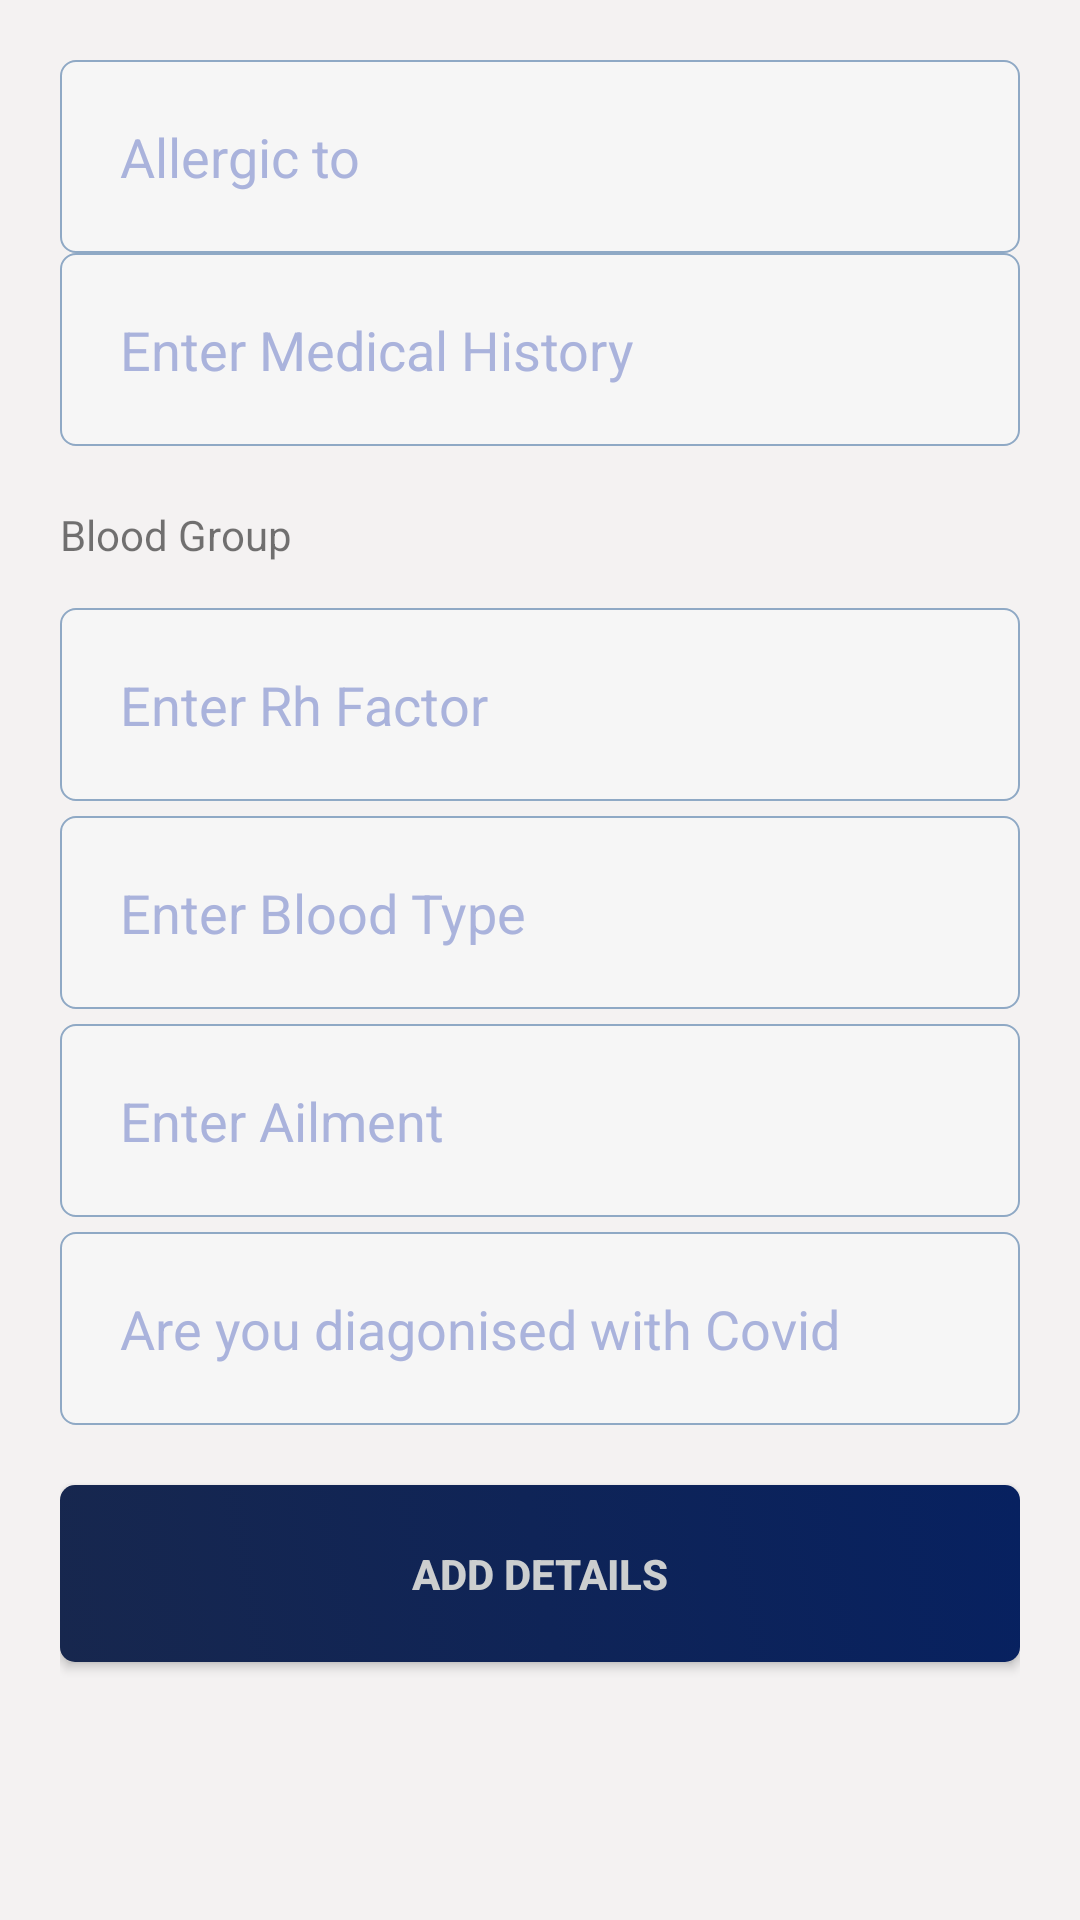

Android layout source for this screen:
<!-- AndroidManifest.xml: application theme AppTheme -->
<!-- res/layout/dialog_add_details.xml -->
<?xml version="1.0" encoding="utf-8"?>
<LinearLayout
    xmlns:android="http://schemas.android.com/apk/res/android"
    xmlns:app="http://schemas.android.com/apk/res-auto"
    xmlns:tools="http://schemas.android.com/tools"
    android:orientation="vertical"
    android:padding="20dp"
    android:background="@color/colorBackgroundWhiteGlobal"
    android:layout_width="320dp"
    android:layout_height="wrap_content">

    <EditText
        android:id="@+id/alergicTo"
        android:layout_width="match_parent"
        android:layout_height="wrap_content"
        android:background="@drawable/input_full_radius"
        android:hint="Allergic to"
        android:imeOptions="actionDone"
        android:inputType="text"
        android:padding="20dp"
        android:textColor="@color/colorInputText"
        android:textColorHint="@color/colorInputHint" />



    <EditText
        android:id="@+id/medicalHistory"
        android:layout_width="match_parent"
        android:layout_height="wrap_content"
        android:background="@drawable/input_full_radius"
        android:hint="Enter Medical History"
        android:imeOptions="actionDone"
        android:inputType="text"
        android:padding="20dp"
        android:textColor="@color/colorInputText"
        android:textColorHint="@color/colorInputHint" />

    <LinearLayout
        android:layout_width="match_parent"
        android:layout_height="wrap_content"
        android:layout_marginTop="20dp"
        android:layout_marginBottom="10dp"
        android:gravity="left"
        android:orientation="horizontal">

        <TextView
            android:id="@+id/line1"
            android:layout_width="match_parent"
            android:layout_height="wrap_content"
            android:text="Blood Group" />

    </LinearLayout>


    <EditText
        android:id="@+id/bloodGroup"
        android:layout_width="match_parent"
        android:layout_height="wrap_content"
        android:background="@drawable/input_full_radius"
        android:hint="Enter Rh Factor"
        android:imeOptions="actionDone"
        android:inputType="text"
        android:padding="20dp"
        android:layout_marginTop="5dp"
        android:textColor="@color/colorInputText"
        android:textColorHint="@color/colorInputHint" />

    <EditText
        android:id="@+id/bloodtype"
        android:layout_width="match_parent"
        android:layout_height="wrap_content"
        android:background="@drawable/input_full_radius"
        android:hint="Enter Blood Type"
        android:imeOptions="actionDone"
        android:inputType="text"
        android:padding="20dp"
        android:layout_marginTop="5dp"
        android:textColor="@color/colorInputText"
        android:textColorHint="@color/colorInputHint" />

    <EditText
        android:id="@+id/ailment"
        android:layout_width="match_parent"
        android:layout_height="wrap_content"
        android:background="@drawable/input_full_radius"
        android:hint="Enter Ailment"
        android:imeOptions="actionDone"
        android:inputType="text"
        android:padding="20dp"
        android:layout_marginTop="5dp"
        android:textColor="@color/colorInputText"
        android:textColorHint="@color/colorInputHint" />

    <EditText
        android:id="@+id/isCovidPositive"
        android:layout_width="match_parent"
        android:layout_height="wrap_content"
        android:background="@drawable/input_full_radius"
        android:hint="Are you diagonised with Covid"
        android:imeOptions="actionDone"
        android:inputType="text"
        android:padding="20dp"
        android:layout_marginTop="5dp"
        android:textColor="@color/colorInputText"
        android:textColorHint="@color/colorInputHint" />

    <Button
        android:id="@+id/addDetailsBtn"
        android:layout_width="match_parent"
        android:layout_height="wrap_content"
        android:layout_marginTop="20dp"
        android:background="@drawable/btn_navyblue_gradient"
        android:drawablePadding="10dp"
        android:padding="20dp"
        android:text="Add Details"
        android:textColor="#CCCECF"
        android:textSize="14sp"
        android:textStyle="bold" />

</LinearLayout>
<!-- resources referenced by this layout -->
<resources>
  <color name="colorBackgroundWhiteGlobal">#F4F2F2</color>
  <color name="colorInputHint">#AAB3DC</color>
  <color name="colorInputText">#222597</color>
  <!-- drawable btn_navyblue_gradient (drawable) -->
  <?xml version="1.0" encoding="utf-8"?>
  <selector xmlns:android="http://schemas.android.com/apk/res/android">
      <item android:state_pressed="true">
          <shape>
              <gradient android:startColor="#43588C" android:endColor="#0D2F83" android:angle="45" />
              <corners android:radius="2dp" />
              <corners android:radius="5dp"/>
          </shape>
      </item>
  
      <item>
          <shape>
              <gradient android:startColor="#17274E" android:endColor="#072160" android:angle="45" />
              <corners android:radius="2dp" />
              <corners android:radius="5dp"/>
          </shape>
      </item>
  </selector>
  <!-- drawable input_full_radius (drawable) -->
  <?xml version="1.0" encoding="utf-8"?>
  <shape xmlns:android="http://schemas.android.com/apk/res/android">
      <solid android:color="@color/colorInputBackground"/>
      <stroke android:color="@color/colorInputStroke"/>
      <stroke android:width="0.5dp"/>
      <corners android:radius="5dp" />
  </shape>
  <style name="AppTheme" parent="Theme.AppCompat.Light.NoActionBar">
          
          <item name="colorPrimary">@color/colorPrimary</item>
          <item name="colorPrimaryDark">@color/colorPrimaryDark</item>
          <item name="colorAccent">@color/colorAccent</item>
      </style>
  <color name="colorInputBackground">#F6F6F6</color>
  <color name="colorInputStroke">#8FA9C5</color>
  <color name="colorPrimary">#3957B5</color>
  <color name="colorPrimaryDark">#3957B5</color>
  <color name="colorAccent">#03DAC5</color>
</resources>
